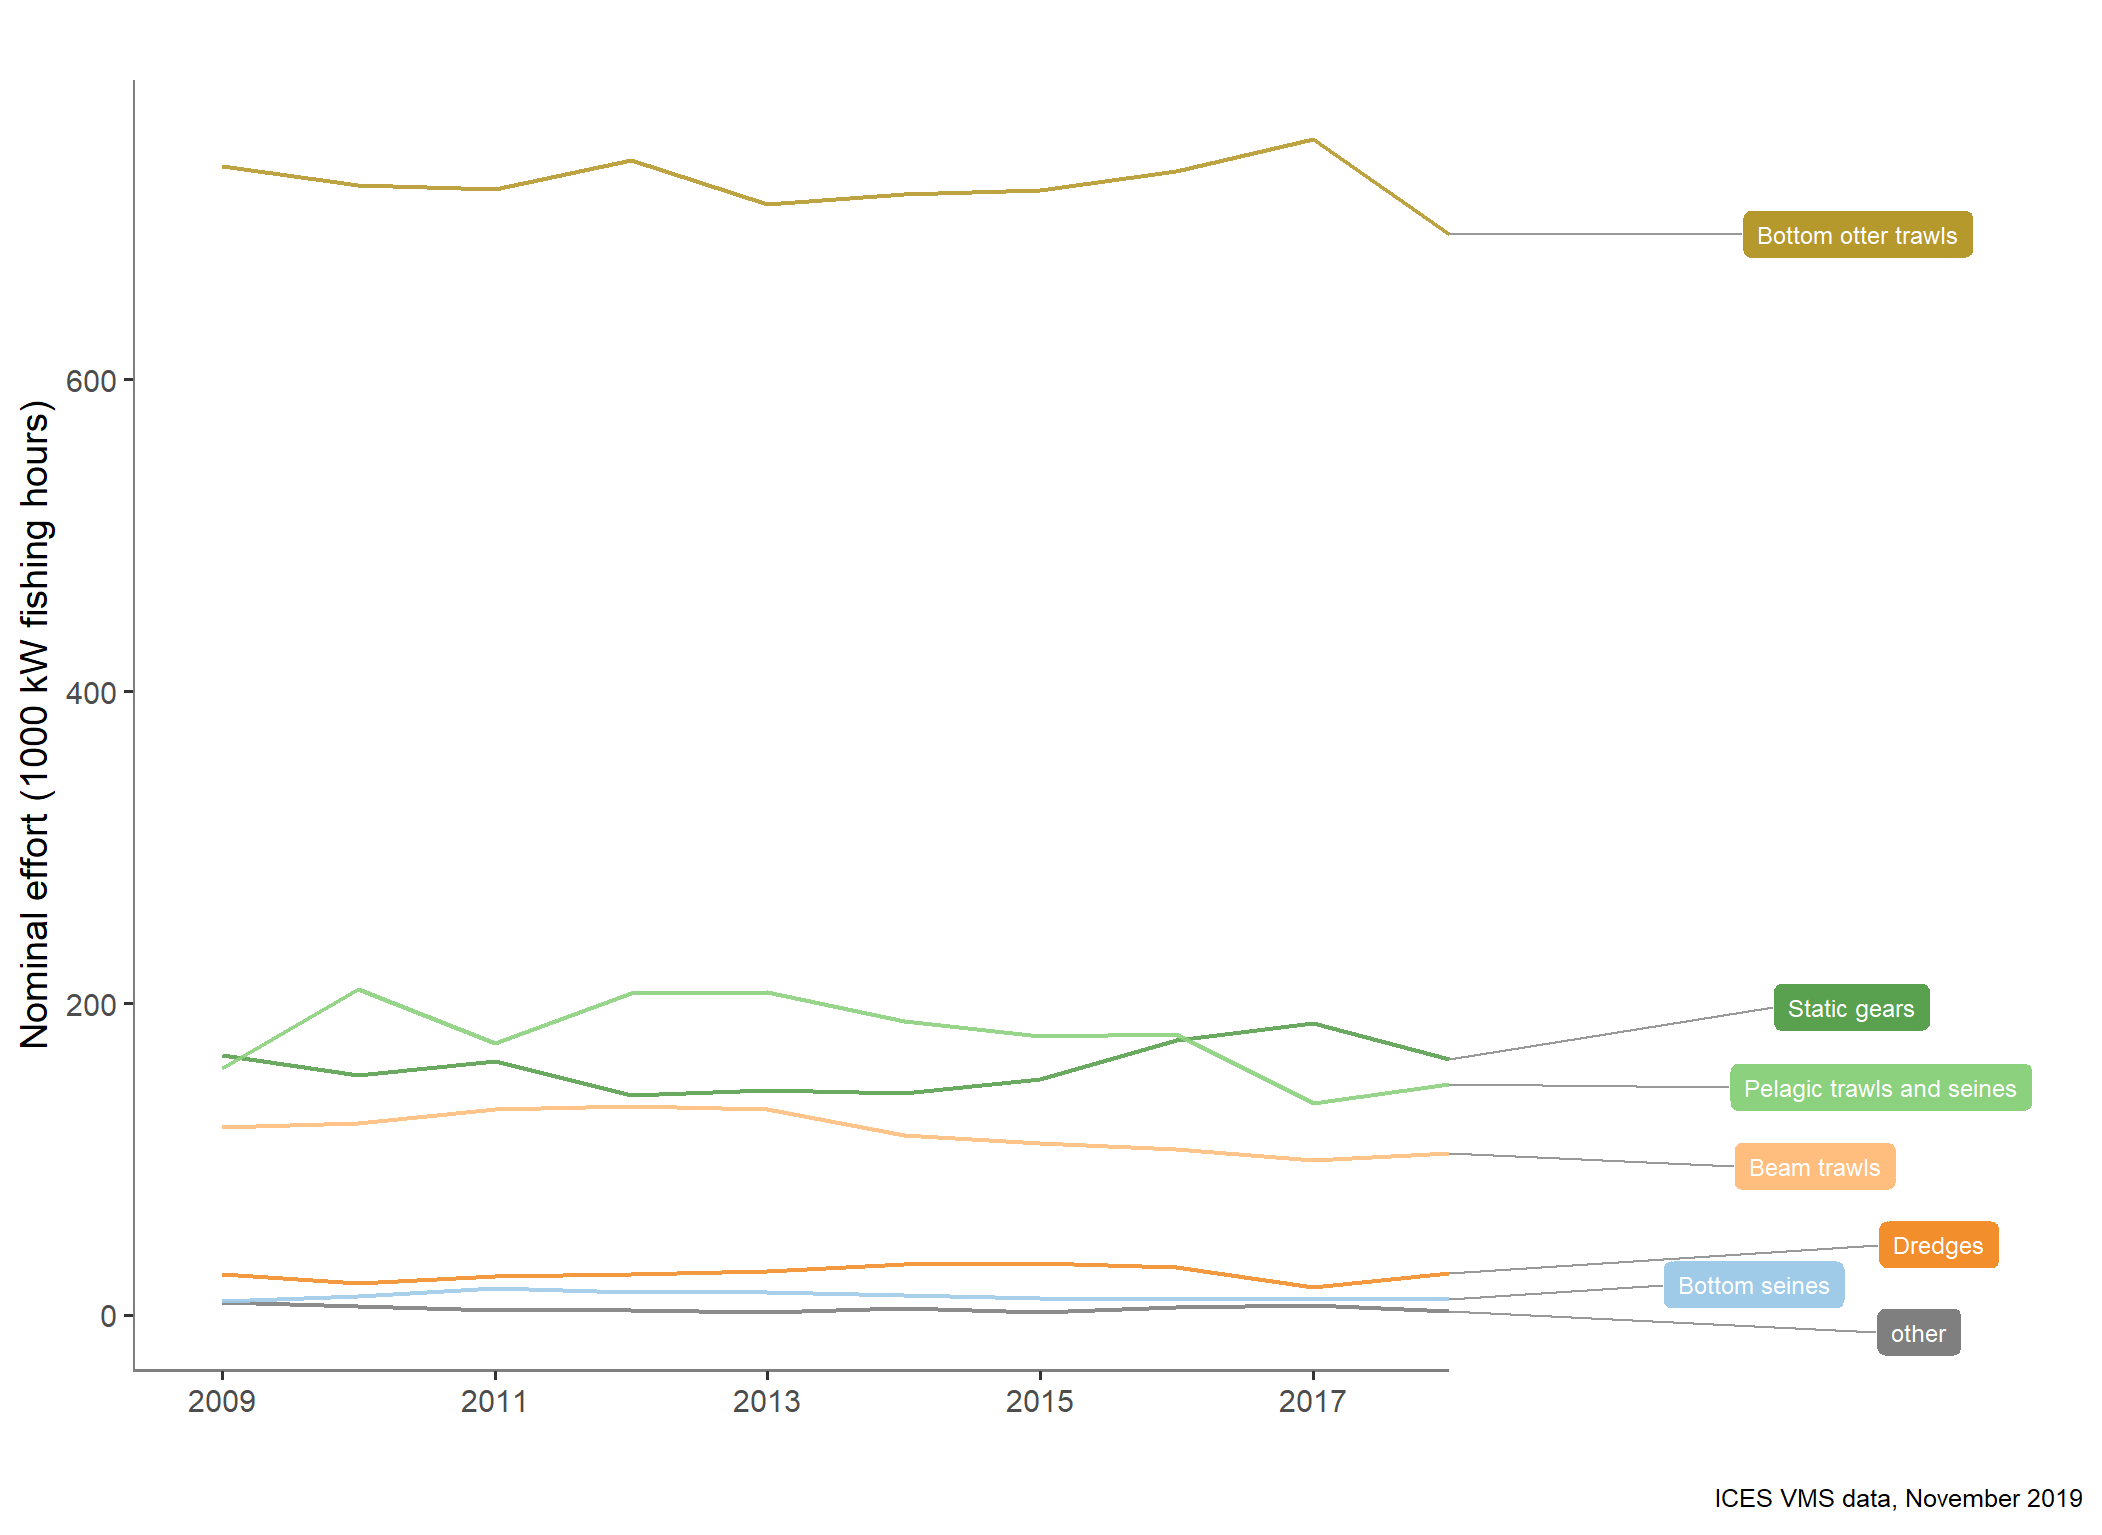

The file beside this chart, header and first rows:
type_var, year, typeTotal
Beam, 2009, 120.3
Beam, 2010, 122.9
Beam, 2011, 132.2
Beam, 2012, 133.7
Beam, 2013, 132.2
Beam, 2014, 115.5
Beam, 2015, 110.2
Beam, 2016, 106.3
Beam, 2017, 99.24
Beam, 2018, 103.8
Beam, 2019, 0.1481
Demersal seine, 2009, 8.816
Demersal seine, 2010, 11.9
Demersal seine, 2011, 16.97
Demersal seine, 2012, 14.59
Demersal seine, 2013, 14.86
Demersal seine, 2014, 12.48
Demersal seine, 2015, 10.82
Demersal seine, 2016, 10.49
Demersal seine, 2017, 10.43
Demersal seine, 2018, 10.27
Demersal seine, 2019, 0.01319
Dredge, 2009, 26.32
Dredge, 2010, 20.58
Dredge, 2011, 24.68
Dredge, 2012, 26.22
Dredge, 2013, 28.05
Dredge, 2014, 32.45
Dredge, 2015, 33.07
Dredge, 2016, 30.45
Dredge, 2017, 17.66
Dredge, 2018, 26.75
Dredge, 2019, 0.001368
Midwater, 2009, 158.3
Midwater, 2010, 208.7
Midwater, 2011, 174.5
Midwater, 2012, 206.5
Midwater, 2013, 206.9
Midwater, 2014, 188.5
Midwater, 2015, 178.8
Midwater, 2016, 180.3
Midwater, 2017, 135.8
Midwater, 2018, 147.8
Otter, 2009, 736.7
Otter, 2010, 724.8
Otter, 2011, 722.1
Otter, 2012, 740.7
Otter, 2013, 712.4
Otter, 2014, 718.5
Otter, 2015, 721.1
Otter, 2016, 733.8
Otter, 2017, 754.3
Otter, 2018, 693.3
Otter, 2019, 1.031
Static, 2009, 166.8
Static, 2010, 153.6
Static, 2011, 162.8
Static, 2012, 141.2
Static, 2013, 144.1
Static, 2014, 142.4
... 15 more rows
